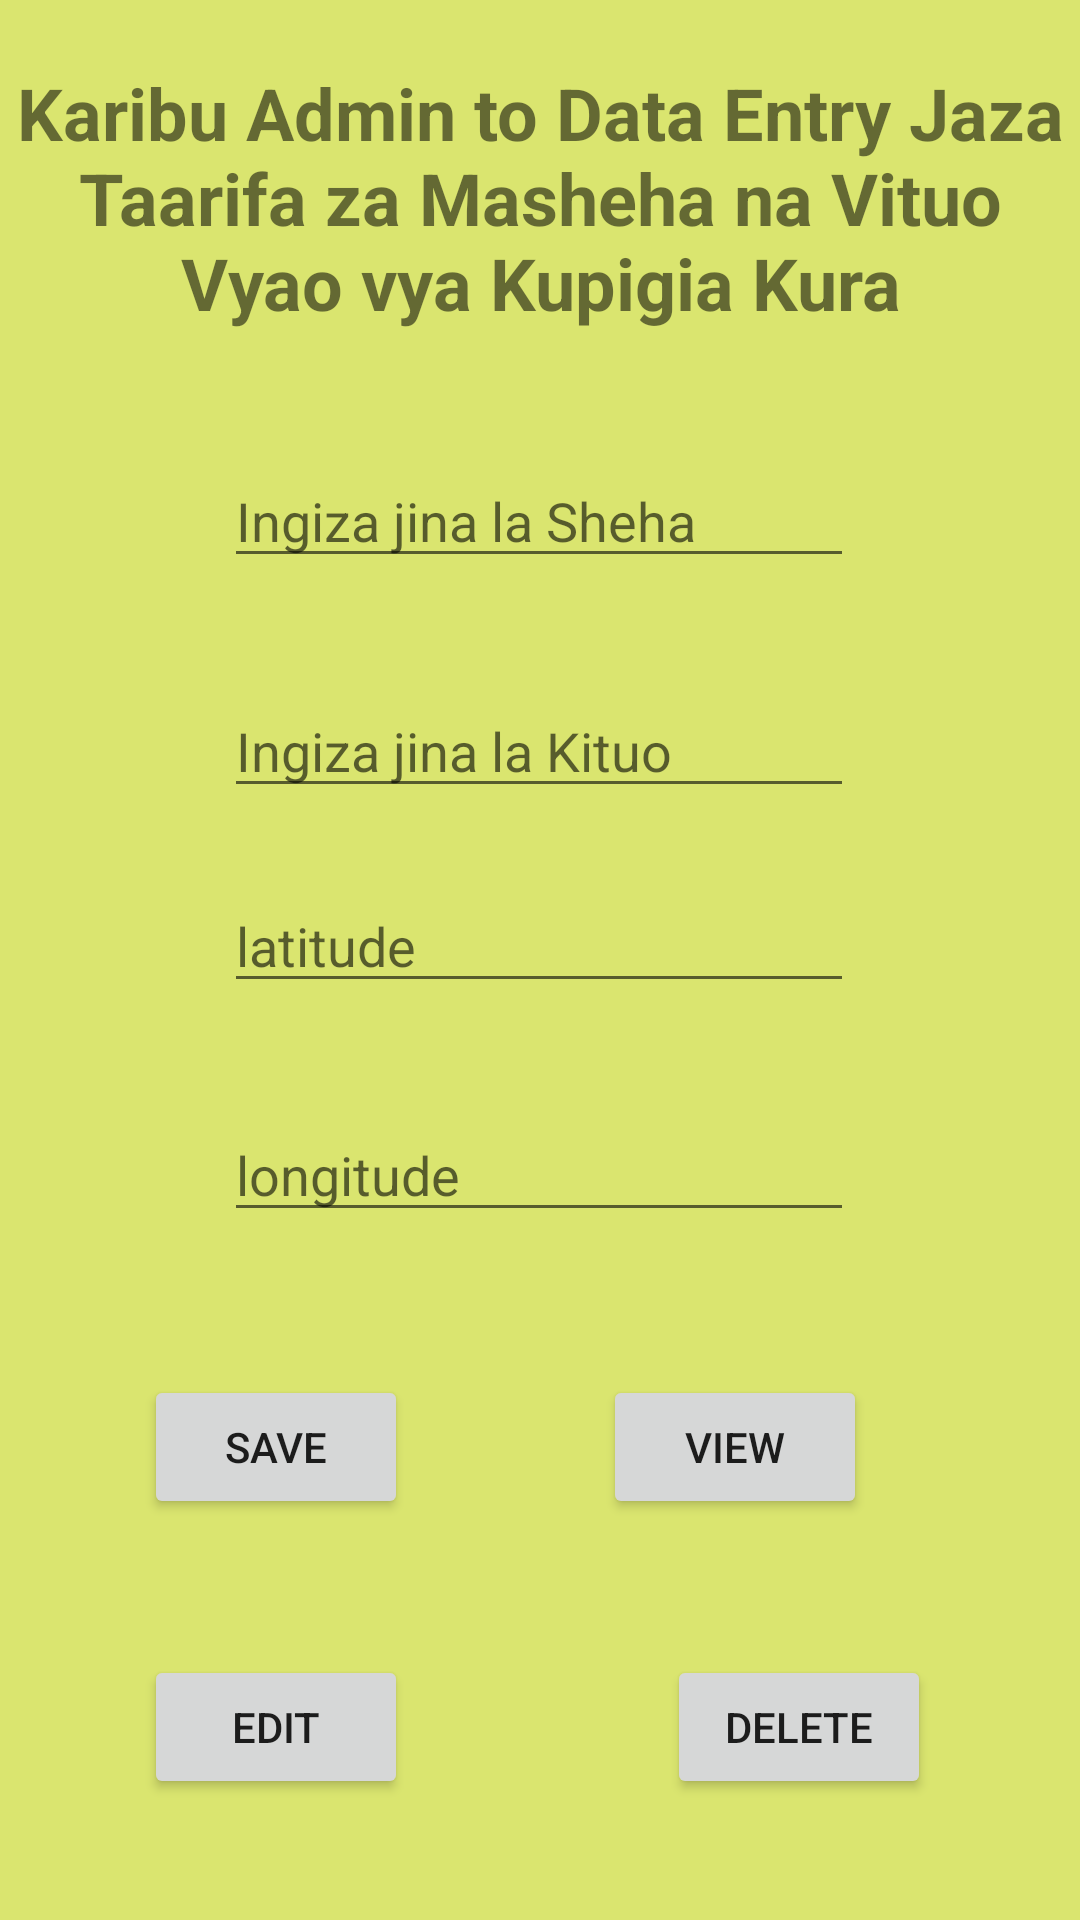

Write the Android layout XML for this screen, with the resource values it uses.
<!-- AndroidManifest.xml: application theme Theme.KituoChanguApp -->
<!-- res/layout/activity_data.xml -->
<?xml version="1.0" encoding="utf-8"?>
<androidx.constraintlayout.widget.ConstraintLayout xmlns:android="http://schemas.android.com/apk/res/android"
    xmlns:app="http://schemas.android.com/apk/res-auto"
    xmlns:tools="http://schemas.android.com/tools"
    android:layout_width="match_parent"
    android:layout_height="match_parent"
    android:background="#B9CDDC39"
    tools:context=".DataActivity">

    <Button
        android:id="@+id/btn_edit"
        android:layout_width="wrap_content"
        android:layout_height="wrap_content"
        android:text="@string/btn_edit"
        app:layout_constraintBottom_toBottomOf="parent"
        app:layout_constraintEnd_toEndOf="parent"
        app:layout_constraintHorizontal_bias="0.176"
        app:layout_constraintStart_toStartOf="parent"
        app:layout_constraintTop_toTopOf="parent"
        app:layout_constraintVertical_bias="0.932" />

    <Button
        android:id="@+id/btn_delete"
        android:layout_width="wrap_content"
        android:layout_height="wrap_content"
        android:text="@string/btn_delete"
        app:layout_constraintBottom_toBottomOf="parent"
        app:layout_constraintEnd_toEndOf="parent"
        app:layout_constraintHorizontal_bias="0.817"
        app:layout_constraintStart_toStartOf="parent"
        app:layout_constraintTop_toTopOf="parent"
        app:layout_constraintVertical_bias="0.932" />

    <TextView
        android:id="@+id/txt_data_heading"
        android:layout_width="wrap_content"
        android:layout_height="wrap_content"
        android:gravity="center"
        android:text="@string/txt_data_heading"
        android:textSize="24sp"
        android:textStyle="bold"
        app:layout_constraintBottom_toBottomOf="parent"
        app:layout_constraintEnd_toEndOf="parent"
        app:layout_constraintHorizontal_bias="0.47"
        app:layout_constraintStart_toStartOf="parent"
        app:layout_constraintTop_toTopOf="parent"
        app:layout_constraintVertical_bias="0.039" />

    <EditText
        android:id="@+id/edt_sheha"
        android:layout_width="wrap_content"
        android:layout_height="wrap_content"
        android:ems="10"
        android:hint="@string/edt_sheha"
        android:inputType="textPersonName"
        app:layout_constraintBottom_toBottomOf="parent"
        app:layout_constraintEnd_toEndOf="parent"
        app:layout_constraintHorizontal_bias="0.497"
        app:layout_constraintStart_toStartOf="parent"
        app:layout_constraintTop_toTopOf="parent"
        app:layout_constraintVertical_bias="0.253" />

    <EditText
        android:id="@+id/edt_kituo"
        android:layout_width="wrap_content"
        android:layout_height="wrap_content"
        android:ems="10"
        android:hint="@string/edt_kituo"
        android:inputType="textPersonName"
        app:layout_constraintBottom_toBottomOf="parent"
        app:layout_constraintEnd_toEndOf="parent"
        app:layout_constraintHorizontal_bias="0.497"
        app:layout_constraintStart_toStartOf="parent"
        app:layout_constraintTop_toBottomOf="@+id/edt_sheha"
        app:layout_constraintVertical_bias="0.087" />

    <EditText
        android:id="@+id/edt_Xcordina"
        android:layout_width="wrap_content"
        android:layout_height="wrap_content"
        android:ems="10"
        android:hint="@string/edt_Xcordina"
        android:inputType="number|numberDecimal"
        app:layout_constraintBottom_toBottomOf="parent"
        app:layout_constraintEnd_toEndOf="parent"
        app:layout_constraintHorizontal_bias="0.497"
        app:layout_constraintStart_toStartOf="parent"
        app:layout_constraintTop_toBottomOf="@+id/edt_kituo"
        app:layout_constraintVertical_bias="0.072" />

    <EditText
        android:id="@+id/edt_Ycordina"
        android:layout_width="wrap_content"
        android:layout_height="wrap_content"
        android:ems="10"
        android:hint="@string/edt_Ycordina"
        android:inputType="number|numberDecimal"
        app:layout_constraintBottom_toBottomOf="parent"
        app:layout_constraintEnd_toEndOf="parent"
        app:layout_constraintHorizontal_bias="0.497"
        app:layout_constraintStart_toStartOf="parent"
        app:layout_constraintTop_toBottomOf="@+id/edt_Xcordina"
        app:layout_constraintVertical_bias="0.132" />

    <Button
        android:id="@+id/btn_save"
        android:layout_width="wrap_content"
        android:layout_height="wrap_content"
        android:text="@string/btn_save"
        app:layout_constraintBottom_toBottomOf="parent"
        app:layout_constraintEnd_toEndOf="parent"
        app:layout_constraintHorizontal_bias="0.176"
        app:layout_constraintStart_toStartOf="parent"
        app:layout_constraintTop_toTopOf="parent"
        app:layout_constraintVertical_bias="0.774" />

    <Button
        android:id="@+id/btn_view"
        android:layout_width="wrap_content"
        android:layout_height="wrap_content"
        android:text="@string/btn_view"
        app:layout_constraintBottom_toBottomOf="parent"
        app:layout_constraintEnd_toEndOf="parent"
        app:layout_constraintHorizontal_bias="0.739"
        app:layout_constraintStart_toStartOf="parent"
        app:layout_constraintTop_toTopOf="parent"
        app:layout_constraintVertical_bias="0.774" />
</androidx.constraintlayout.widget.ConstraintLayout>
<!-- resources referenced by this layout -->
<resources>
  <string name="btn_delete">Delete</string>
  <string name="btn_edit">Edit</string>
  <string name="btn_save">Save</string>
  <string name="btn_view">View</string>
  <string name="edt_Xcordina">latitude</string>
  <string name="edt_Ycordina">longitude</string>
  <string name="edt_kituo">Ingiza jina la Kituo </string>
  <string name="edt_sheha">Ingiza jina la Sheha</string>
  <string name="txt_data_heading">Karibu Admin to Data Entry
          Jaza Taarifa za Masheha na Vituo Vyao vya Kupigia Kura
  
      </string>
  <style name="Theme.KituoChanguApp" parent="Theme.MaterialComponents.DayNight.DarkActionBar">
          
          <item name="colorPrimary">@color/purple_500</item>
          <item name="colorPrimaryVariant">@color/purple_700</item>
          <item name="colorOnPrimary">@color/white</item>
          
          <item name="colorSecondary">@color/teal_200</item>
          <item name="colorSecondaryVariant">@color/teal_700</item>
          <item name="colorOnSecondary">@color/black</item>
          
          <item name="android:statusBarColor" tools:targetApi="l">?attr/colorPrimaryVariant</item>
          
      </style>
  <!-- not gathered from this repository: default colours our renderer supplied (Android Studio template values) -->
  <color name="purple_500">#FF6200EE</color>
  <color name="purple_700">#FF3700B3</color>
  <color name="teal_200">#FF03DAC5</color>
  <color name="teal_700">#FF018786</color>
  <color name="black">#FF000000</color>
  <color name="white">#FFFFFFFF</color>
</resources>
